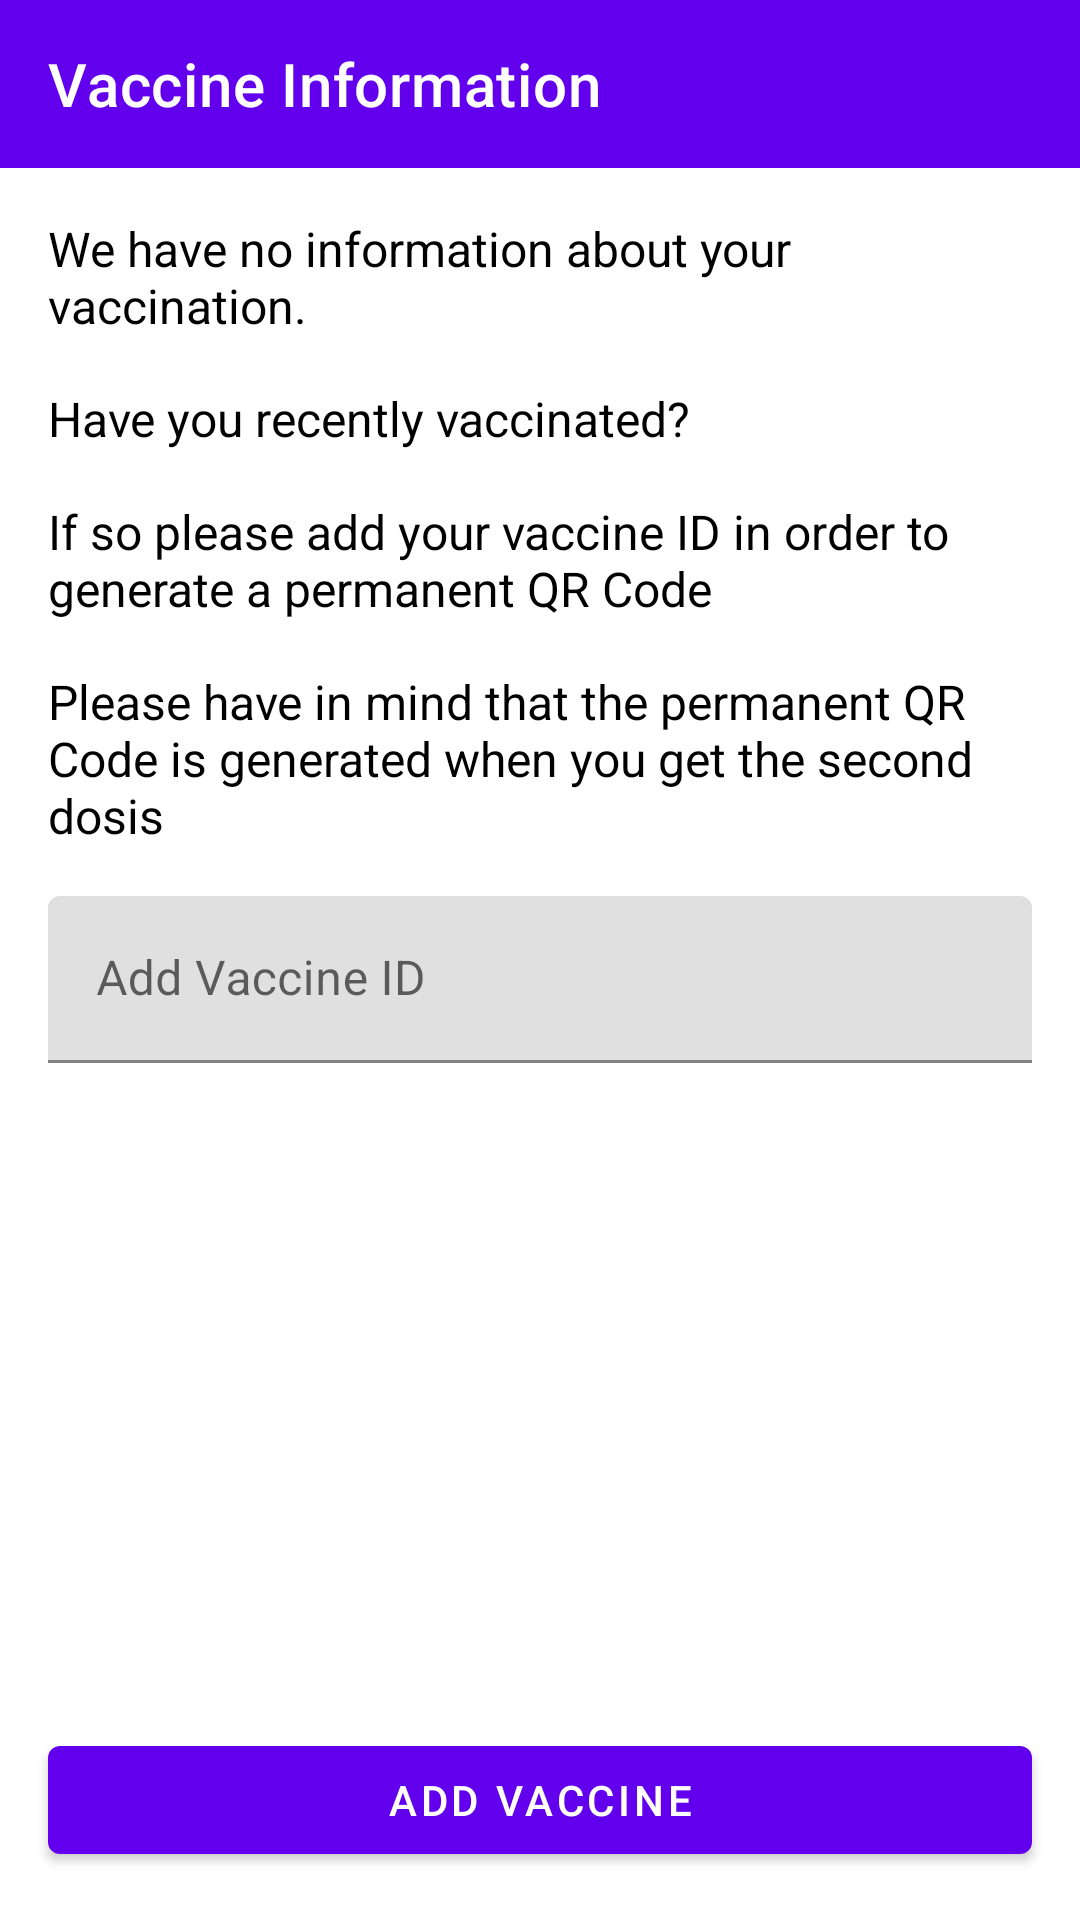

Layout XML and referenced resources for this Android screen:
<!-- AndroidManifest.xml: application theme Theme.AntiCovid -->
<!-- res/layout/fragment_not_vaccinated.xml -->
<?xml version="1.0" encoding="utf-8"?>
<androidx.constraintlayout.widget.ConstraintLayout
    xmlns:android="http://schemas.android.com/apk/res/android"
    xmlns:app="http://schemas.android.com/apk/res-auto"
    xmlns:tools="http://schemas.android.com/tools"
    android:background="@color/white"
    android:layout_width="match_parent"
    android:layout_height="match_parent">

    <com.google.android.material.appbar.MaterialToolbar
        android:id="@+id/toolbar"
        android:layout_width="match_parent"
        android:layout_height="wrap_content"
        app:layout_constraintTop_toTopOf="parent"
        android:background="?colorPrimary"
        app:title="@string/my_vaccine_information"
        app:titleTextColor="@color/white"/>

    <LinearLayout
        android:layout_width="match_parent"
        android:layout_height="wrap_content"
        android:padding="16dp"
        app:layout_constraintTop_toBottomOf="@id/toolbar"
        android:orientation="vertical">

        <TextView
            android:layout_width="match_parent"
            android:layout_height="wrap_content"
            android:textSize="16sp"
            android:text="@string/no_vaccine_info" />

        <Space
            android:layout_width="0dp"
            android:layout_height="16dp"/>

        <TextView
            android:layout_width="match_parent"
            android:layout_height="wrap_content"
            android:textSize="16sp"
            android:text="@string/recently_vaccined_question" />

        <Space
            android:layout_width="0dp"
            android:layout_height="16dp"/>

        <TextView
            android:layout_width="match_parent"
            android:layout_height="wrap_content"
            android:textSize="16sp"
            android:text="@string/insert_id_for_vaccine_qr_code" />

        <Space
            android:layout_width="0dp"
            android:layout_height="16dp"/>

        <TextView
            android:layout_width="match_parent"
            android:layout_height="wrap_content"
            android:textSize="16sp"
            android:text="@string/qr_code_created_after_second_dose" />

        <Space
            android:layout_width="0dp"
            android:layout_height="16dp"/>

        <com.google.android.material.textfield.TextInputLayout
            android:layout_width="match_parent"
            android:layout_height="wrap_content"
            android:hint="@string/add_vaccine_id">

            <com.google.android.material.textfield.TextInputEditText
                android:id="@+id/textInput_vaccine_id"
                android:layout_width="match_parent"
                android:layout_height="wrap_content"/>

        </com.google.android.material.textfield.TextInputLayout>

    </LinearLayout>

    <com.google.android.material.button.MaterialButton
        android:id="@+id/button_add_vaccine"
        android:layout_width="match_parent"
        android:layout_height="wrap_content"
        android:layout_margin="16dp"
        android:text="@string/add_vaccine"
        app:layout_constraintBottom_toBottomOf="parent" />


</androidx.constraintlayout.widget.ConstraintLayout>
<!-- resources referenced by this layout -->
<resources>
  <color name="white">#FFFFFFFF</color>
  <string name="add_vaccine">Add Vaccine</string>
  <string name="add_vaccine_id">Add Vaccine ID</string>
  <string name="insert_id_for_vaccine_qr_code">If so please add your vaccine ID in order to generate a permanent QR Code</string>
  <string name="my_vaccine_information">Vaccine Information</string>
  <string name="no_vaccine_info">We have no information about your vaccination.</string>
  <string name="qr_code_created_after_second_dose">Please have in mind that the permanent QR Code is generated when you get the second dosis</string>
  <string name="recently_vaccined_question">Have you recently vaccinated?</string>
  <style name="Theme.AntiCovid" parent="Theme.MaterialComponents.DayNight.NoActionBar">
          
          <item name="colorPrimary">@color/purple_500</item>
          <item name="colorPrimaryVariant">@color/purple_700</item>
          <item name="colorOnPrimary">@color/white</item>
          <item name="backgroundColor">@color/white</item>
          
          <item name="android:statusBarColor" tools:targetApi="l">?attr/colorPrimaryVariant</item>
          <item name="colorControlNormal">@color/white</item>
          <item name="android:textColor">@color/black</item>
          
  
          <item name="actionMenuTextColor">@android:color/white</item>
      </style>
  <color name="purple_500">#FF6200EE</color>
  <color name="purple_700">#FF3700B3</color>
  <color name="black">#FF000000</color>
</resources>
